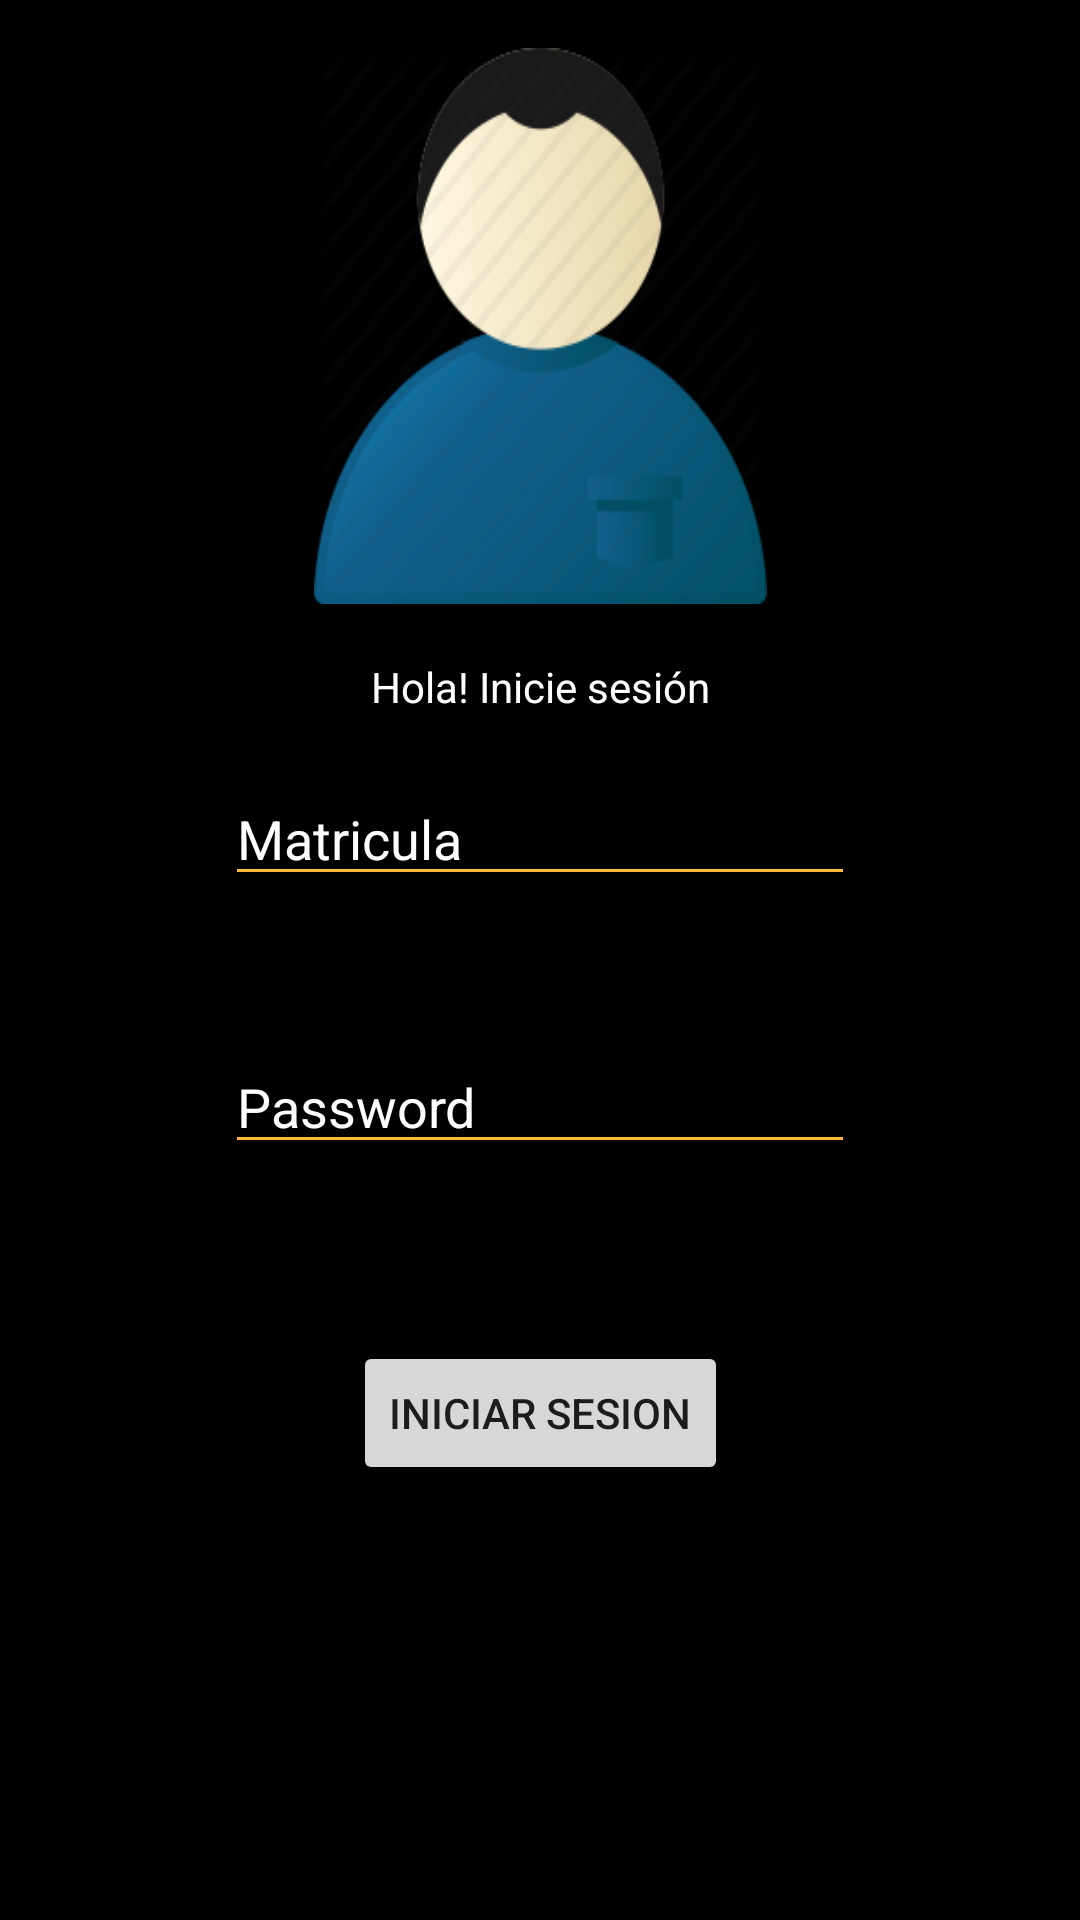

This screen was rendered from an Android layout file. Write that file and the resources it references.
<!-- AndroidManifest.xml: application theme AppTheme -->
<!-- res/layout/fragment_login.xml -->
<?xml version="1.0" encoding="utf-8"?>
<android.support.constraint.ConstraintLayout xmlns:android="http://schemas.android.com/apk/res/android"
    xmlns:app="http://schemas.android.com/apk/res-auto"
    xmlns:tools="http://schemas.android.com/tools"
    android:layout_width="match_parent"
    android:layout_height="match_parent"
    android:background="@color/colorAccent"
    tools:layout_editor_absoluteY="81dp">


    <ImageView
        android:id="@+id/imgUser"
        android:layout_width="151dp"
        android:layout_height="0dp"
        android:layout_marginTop="16dp"
        android:layout_marginBottom="18dp"
        android:scaleType="fitXY"
        android:src="@drawable/user_unknown"
        app:layout_constraintBottom_toTopOf="@+id/txtMessage"
        app:layout_constraintEnd_toEndOf="parent"
        app:layout_constraintStart_toStartOf="parent"
        app:layout_constraintTop_toTopOf="parent"
        tools:ignore="MissingConstraints" />


    <TextView
        android:id="@+id/txtMessage"
        android:layout_width="wrap_content"
        android:layout_height="wrap_content"
        android:layout_marginBottom="19dp"
        android:text="Hola! Inicie sesión"
        android:textColor="#ffffff"
        app:layout_constraintBottom_toTopOf="@+id/edTxtId"
        app:layout_constraintEnd_toEndOf="parent"
        app:layout_constraintStart_toStartOf="parent"
        app:layout_constraintTop_toBottomOf="@+id/imgUser"
        tools:ignore="MissingConstraints" />

    <Button
        android:id="@+id/btnLog"
        android:layout_width="wrap_content"
        android:layout_height="wrap_content"
        android:layout_marginBottom="145dp"
        android:text="INICIAR SESION"
        app:layout_constraintBottom_toBottomOf="parent"
        app:layout_constraintEnd_toEndOf="parent"
        app:layout_constraintStart_toStartOf="parent"
        app:layout_constraintTop_toBottomOf="@+id/edTxtPass"
        tools:ignore="MissingConstraints" />

    <EditText
        android:id="@+id/edTxtId"
        android:layout_width="wrap_content"
        android:layout_height="wrap_content"
        android:layout_marginBottom="48dp"
        android:backgroundTint="@android:color/holo_orange_light"
        android:ems="10"
        android:hint="Matricula"
        android:inputType="textPersonName"
        android:textColor="#ffffff"
        android:textColorHint="@color/colorWhite"
        app:layout_constraintBottom_toTopOf="@+id/edTxtPass"
        app:layout_constraintEnd_toEndOf="parent"
        app:layout_constraintStart_toStartOf="parent"
        app:layout_constraintTop_toBottomOf="@+id/txtMessage"
        tools:ignore="MissingConstraints" />

    <EditText
        android:id="@+id/edTxtPass"
        android:layout_width="wrap_content"
        android:layout_height="wrap_content"
        android:layout_marginBottom="59dp"
        android:backgroundTint="@android:color/holo_orange_light"
        android:ems="10"
        android:hint="Password"
        android:inputType="textPassword"
        android:textColor="#ffffff"
        android:textColorHint="@color/colorWhite"
        app:layout_constraintBottom_toTopOf="@+id/btnLog"
        app:layout_constraintStart_toStartOf="@+id/edTxtId"
        app:layout_constraintTop_toBottomOf="@+id/edTxtId"
        tools:ignore="MissingConstraints" />

</android.support.constraint.ConstraintLayout>
<!-- resources referenced by this layout -->
<resources>
  <color name="colorAccent">#000000</color>
  <color name="colorWhite">#ffffff</color>
  <!-- drawable user_unknown: png bitmap (drawable, 17423 bytes) -->
  <style name="AppTheme" parent="Theme.AppCompat.Light.DarkActionBar">
          
          <item name="colorPrimary">@color/colorPrimary</item>
          <item name="colorPrimaryDark">@color/colorPrimaryDark</item>
          <item name="colorAccent">@color/colorAccent</item>
          
          
     </style>
  <color name="colorPrimary">#1a237e</color>
  <color name="colorPrimaryDark">#000051</color>
</resources>
